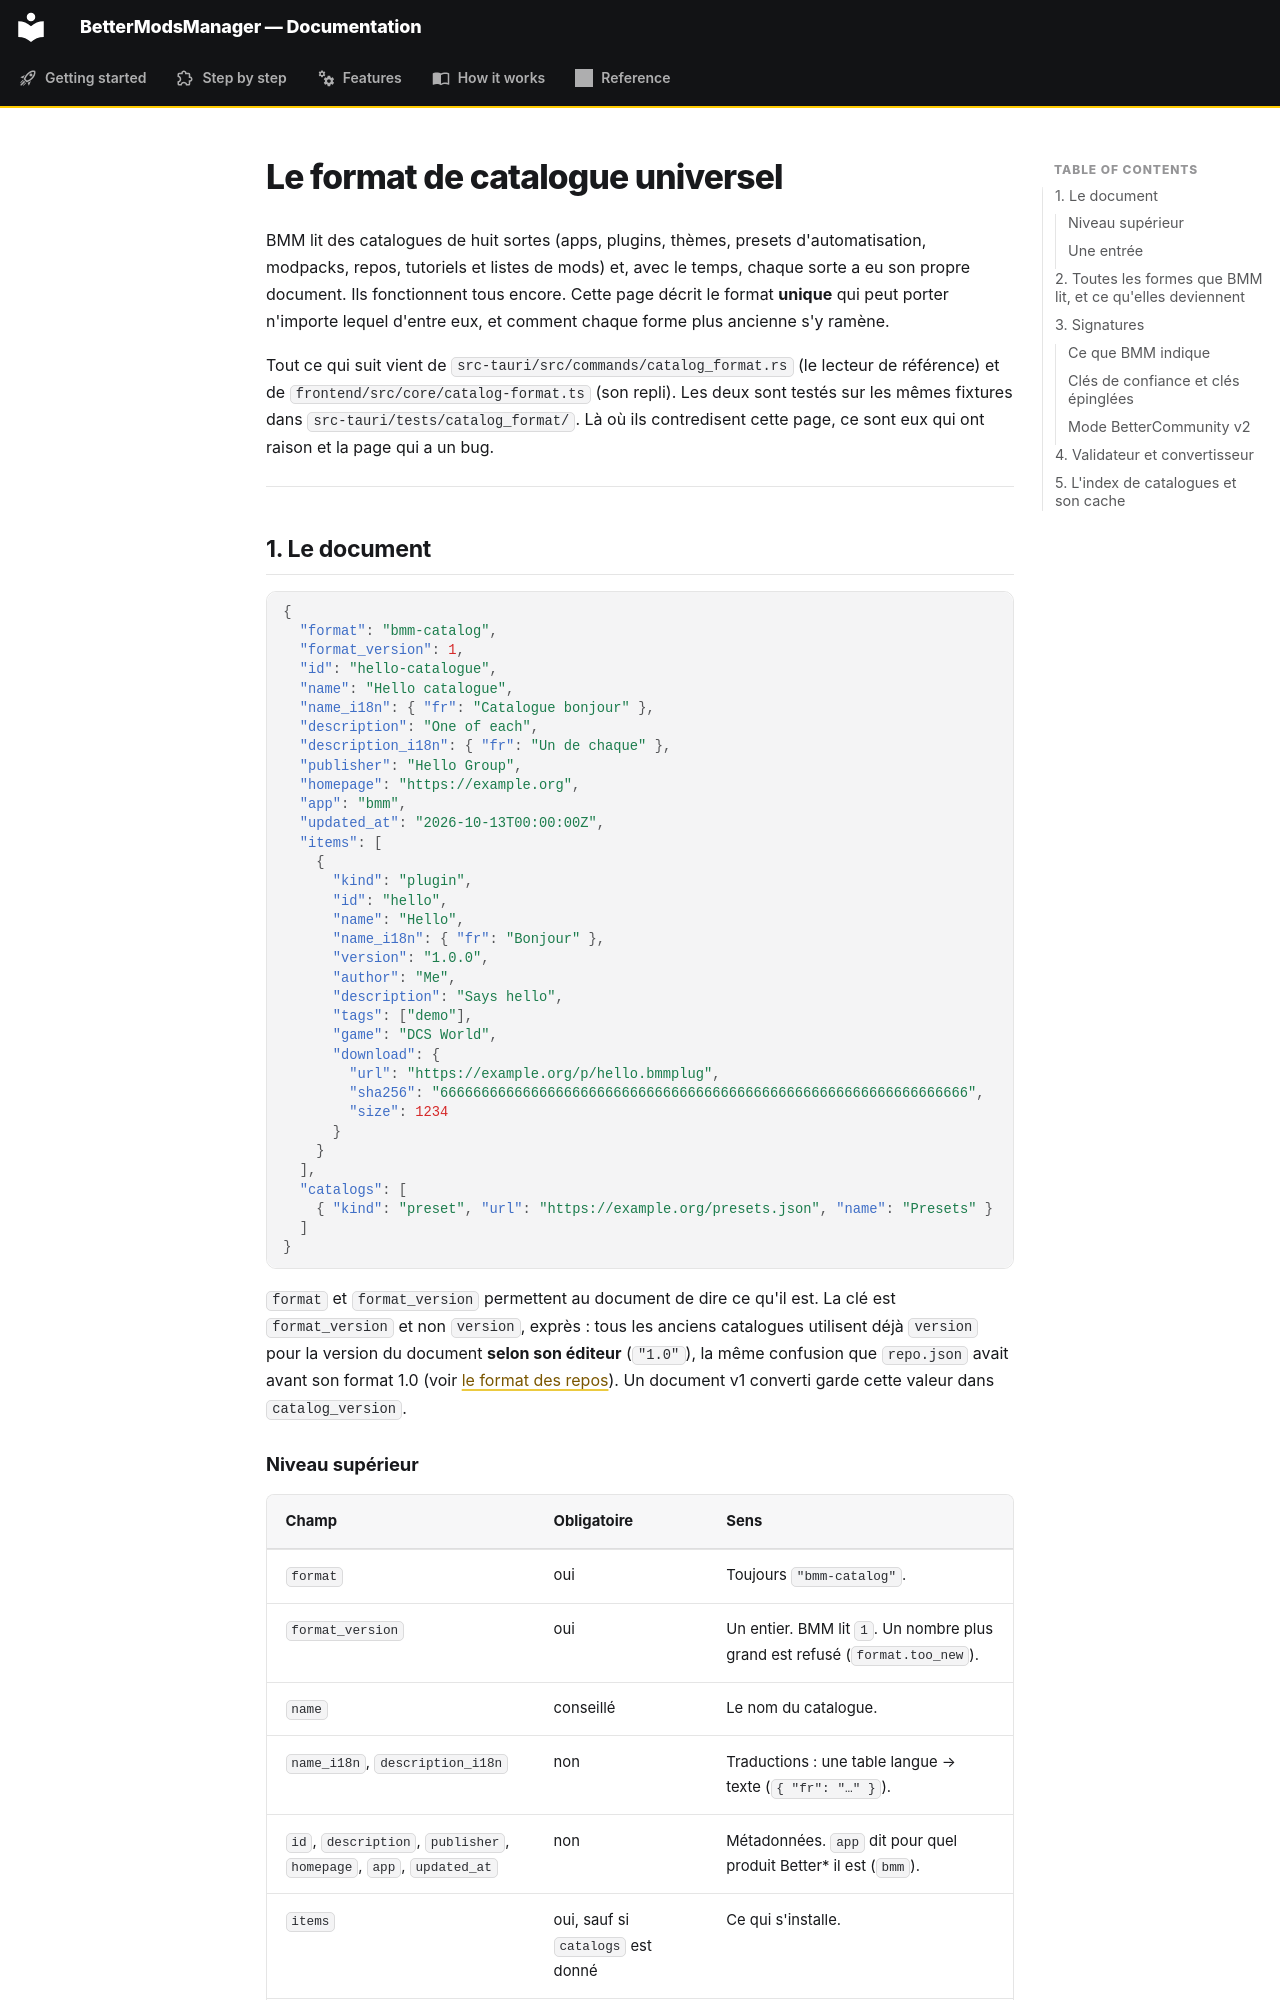

repository: FreeProject089/BMM-Docs · page: reference/catalog-format.fr/index.html · generator: mkdocs

# Le format de catalogue universel

BMM lit des catalogues de huit sortes (apps, plugins, thèmes, presets d'automatisation,
modpacks, repos, tutoriels et listes de mods) et, avec le temps, chaque sorte a eu son propre
document. Ils fonctionnent tous encore. Cette page décrit le format **unique** qui peut porter
n'importe lequel d'entre eux, et comment chaque forme plus ancienne s'y ramène.

Tout ce qui suit vient de `src-tauri/src/commands/catalog_format.rs` (le lecteur de référence)
et de `frontend/src/core/catalog-format.ts` (son repli). Les deux sont testés sur les mêmes
fixtures dans `src-tauri/tests/catalog_format/`. Là où ils contredisent cette page, ce sont eux
qui ont raison et la page qui a un bug.

---

## 1. Le document

```json
{
  "format": "bmm-catalog",
  "format_version": 1,
  "id": "hello-catalogue",
  "name": "Hello catalogue",
  "name_i18n": { "fr": "Catalogue bonjour" },
  "description": "One of each",
  "description_i18n": { "fr": "Un de chaque" },
  "publisher": "Hello Group",
  "homepage": "https://example.org",
  "app": "bmm",
  "updated_at": "2026-10-13T00:00:00Z",
  "items": [
    {
      "kind": "plugin",
      "id": "hello",
      "name": "Hello",
      "name_i18n": { "fr": "Bonjour" },
      "version": "1.0.0",
      "author": "Me",
      "description": "Says hello",
      "tags": ["demo"],
      "game": "DCS World",
      "download": {
        "url": "https://example.org/p/hello.bmmplug",
        "sha256": "6666666666666666666666666666666666666666666666666666666666666666",
        "size": 1234
      }
    }
  ],
  "catalogs": [
    { "kind": "preset", "url": "https://example.org/presets.json", "name": "Presets" }
  ]
}
```

`format` et `format_version` permettent au document de dire ce qu'il est. La clé est
`format_version` et non `version`, exprès : tous les anciens catalogues utilisent déjà
`version` pour la version du document **selon son éditeur** (`"1.0"`), la même confusion que
`repo.json` avait avant son format 1.0 (voir [le format des repos](repo-format.md)). Un document
v1 converti garde cette valeur dans `catalog_version`.

### Niveau supérieur

| Champ | Obligatoire | Sens |
|---|---|---|
| `format` | oui | Toujours `"bmm-catalog"`. |
| `format_version` | oui | Un entier. BMM lit `1`. Un nombre plus grand est refusé (`format.too_new`). |
| `name` | conseillé | Le nom du catalogue. |
| `name_i18n`, `description_i18n` | non | Traductions : une table langue → texte (`{ "fr": "…" }`). |
| `id`, `description`, `publisher`, `homepage`, `app`, `updated_at` | non | Métadonnées. `app` dit pour quel produit Better* il est (`bmm`). |
| `items` | oui, sauf si `catalogs` est donné | Ce qui s'installe. |
| `catalogs` | non | Des liens vers d'autres catalogues (le document est alors aussi un index). |
| `partner_catalogs`, `community_imports` | non | Repris des catalogues d'apps v1 ; le catalogue d'apps les lit. |
